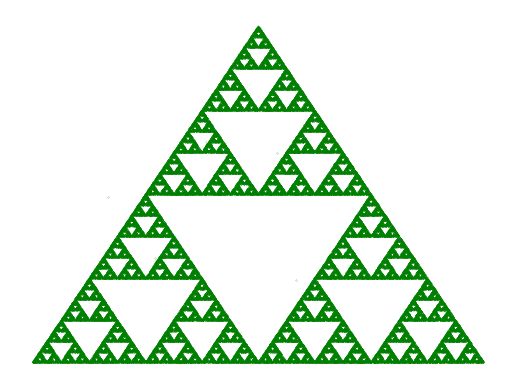

Write Python code to recreate this figure.
import matplotlib.pyplot as plt
import numpy as np

np.random.seed(5671)

POINTS_NUMBER = 100000
a_apex = np.array([0, 1])
b_apex = np.array([-1, -1])
c_apex = np.array([1, -1])

plt.scatter(a_apex[0], a_apex[1], marker='.', c='green', s=0.1)
plt.scatter(b_apex[0], b_apex[1], marker='.', c='green', s=0.1)
plt.scatter(c_apex[0], c_apex[1], marker='.', c='green', s=0.1)

apexes = {
    0: a_apex,
    1: b_apex,
    2: c_apex
}

points = np.zeros((POINTS_NUMBER, 2))
apex = np.random.randint(low=0, high=3, size=POINTS_NUMBER)
points[0] = np.random.uniform(low=-1, high=1, size=2)
for i in range(1, POINTS_NUMBER):
    points[i][0] = 0.5 * (points[i - 1][0] + apexes[apex[i]][0])
    points[i][1] = 0.5 * (points[i - 1][1] + apexes[apex[i]][1])
points = np.transpose(points)
plt.scatter(points[0], points[1], marker='.', c='green', s=0.1)
plt.axis('off')
plt.show()
